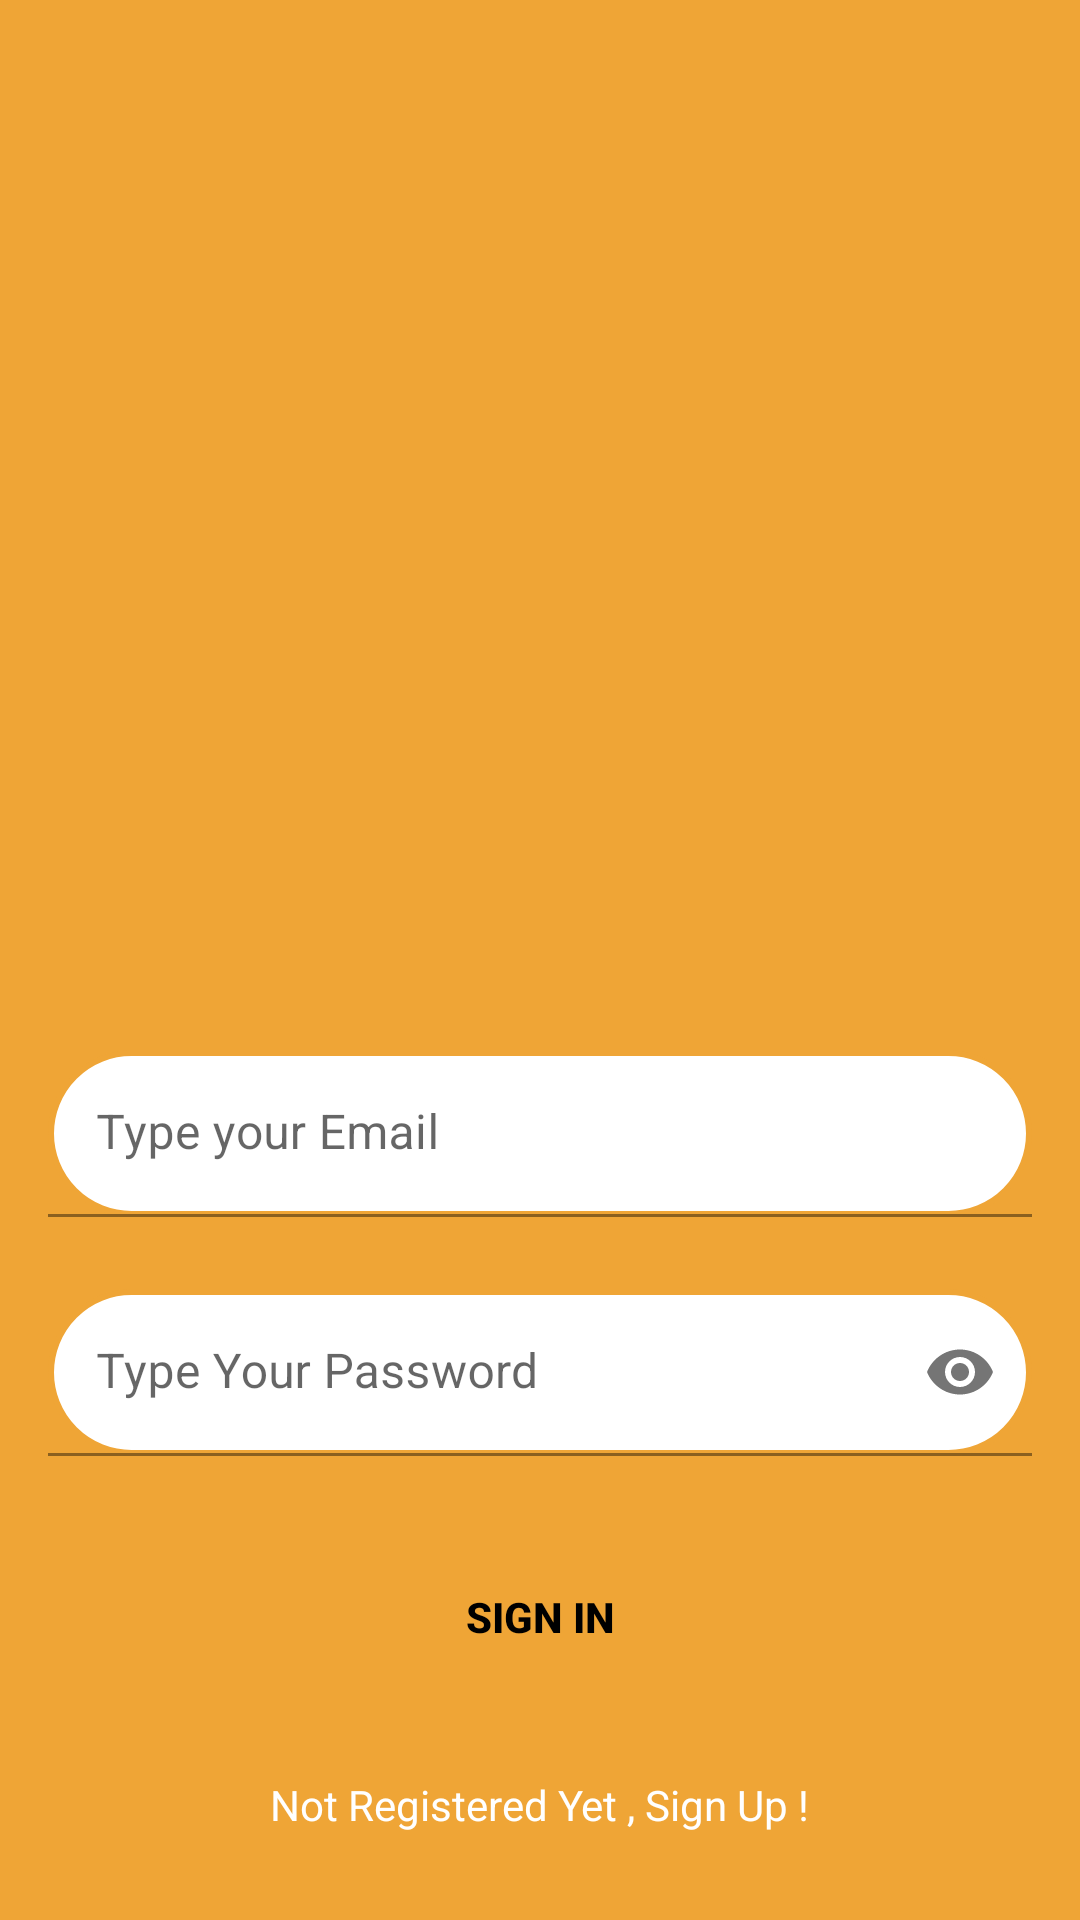

This screen was rendered from an Android layout file. Write that file and the resources it references.
<!-- AndroidManifest.xml: application theme AppTheme -->
<!-- res/layout/activity_sign_in.xml -->
<?xml version="1.0" encoding="utf-8"?>
<androidx.constraintlayout.widget.ConstraintLayout xmlns:android="http://schemas.android.com/apk/res/android"
    xmlns:app="http://schemas.android.com/apk/res-auto"
    xmlns:tools="http://schemas.android.com/tools"
    android:layout_width="match_parent"
    android:id="@+id/signIN"
    android:layout_height="match_parent"
    tools:context=".ui.SignInActivity">


    <com.google.android.material.textfield.TextInputLayout
        android:id="@+id/emailLayout"
        android:layout_width="match_parent"
        android:layout_height="wrap_content"
        android:layout_marginHorizontal="16dp"
        android:layout_marginTop="350dp"
        app:boxStrokeColor="@color/backgroundColor"
        app:hintTextColor="@color/backgroundColor"
        app:layout_constraintEnd_toEndOf="parent"
        app:layout_constraintHorizontal_bias="0.5"
        app:layout_constraintStart_toStartOf="parent"
        app:layout_constraintTop_toTopOf="parent"
        >

        <com.google.android.material.textfield.TextInputEditText
            android:id="@+id/emailEt"
            android:layout_width="match_parent"
            android:layout_height="wrap_content"
            android:hint="Type your Email"
            android:inputType="textEmailAddress"
            android:textColor="@color/black"
            android:background = "@drawable/search_view"/>
    </com.google.android.material.textfield.TextInputLayout>

    <com.google.android.material.textfield.TextInputLayout
        android:id="@+id/passwordLayout"
        android:layout_width="match_parent"
        android:layout_height="wrap_content"
        android:layout_marginHorizontal="16dp"
        android:layout_marginTop="24dp"
        app:boxStrokeColor="@color/backgroundColor"
        app:hintTextColor="@color/backgroundColor"
        app:layout_constraintEnd_toEndOf="parent"
        app:layout_constraintHorizontal_bias="0.5"
        app:layout_constraintStart_toStartOf="parent"
        app:layout_constraintTop_toBottomOf="@id/emailLayout"
        app:passwordToggleEnabled="true">

        <com.google.android.material.textfield.TextInputEditText
            android:id="@+id/passET"
            android:layout_width="match_parent"
            android:layout_height="wrap_content"
            android:hint="Type Your Password"
            android:textColor="@color/black"
            android:inputType="textPassword"
            android:background = "@drawable/search_view"/>
    </com.google.android.material.textfield.TextInputLayout>

    <androidx.appcompat.widget.AppCompatButton
        android:id="@+id/button"
        android:layout_width="0dp"
        android:layout_height="wrap_content"
        android:layout_marginHorizontal="16dp"
        android:background="@drawable/bottom_style"
        android:text="Sign In"
        android:textColor="@color/black"
        android:textStyle="bold"
        app:layout_constraintBottom_toBottomOf="parent"
        app:layout_constraintEnd_toEndOf="parent"
        app:layout_constraintStart_toStartOf="parent"
        app:layout_constraintTop_toBottomOf="@+id/passwordLayout"
        app:layout_constraintVertical_bias="0.279" />

    <TextView
        android:id="@+id/textViewIN"
        android:layout_width="wrap_content"
        android:layout_height="wrap_content"
        android:textColor="@color/primaryTextColor"
        android:text="Not Registered Yet , Sign Up !"
        app:layout_constraintBottom_toBottomOf="parent"
        app:layout_constraintEnd_toEndOf="parent"
        app:layout_constraintHorizontal_bias="0.5"
        app:layout_constraintStart_toStartOf="parent"
        app:layout_constraintTop_toBottomOf="@+id/button" />

    <ImageView
        android:id="@+id/imageView"
        android:layout_width="240dp"
        android:layout_height="273dp"
        app:layout_constraintBottom_toTopOf="@+id/emailLayout"
        app:layout_constraintEnd_toEndOf="parent"
        app:layout_constraintStart_toStartOf="parent"
        app:layout_constraintTop_toTopOf="parent"
        app:srcCompat="@mipmap/ic_launcher_foreground" />

</androidx.constraintlayout.widget.ConstraintLayout>
<!-- resources referenced by this layout -->
<resources>
  <color name="backgroundColor">#efa536</color>
  <color name="black">#000000</color>
  <color name="primaryTextColor">#ffffff</color>
  <!-- drawable search_view (drawable) -->
  <?xml version="1.0" encoding="utf-8"?>
  <shape xmlns:android="http://schemas.android.com/apk/res/android">
      <solid android:color="@color/primaryTextColor"/>
      <corners android:radius ="100dp"/>
      <stroke android:color = "@color/backgroundColor"
          android:width="2dp"/>
  </shape>
  <style name="AppTheme" parent="Theme.MaterialComponents.Light.NoActionBar">
          
          <item name="colorPrimary">@color/colorPrimary</item>
          <item name="colorPrimaryDark">@color/colorPrimaryDark</item>
          <item name="colorAccent">@color/colorAccent</item>
  
          
          <item name="android:textColorPrimary">@color/black</item>
  
          
          <item name="android:windowBackground">@color/backgroundColor</item>
  
      </style>
  <color name="colorPrimary">#28334a</color>
  <color name="colorPrimaryDark">#212b40</color>
  <color name="colorAccent">#148bee</color>
</resources>
